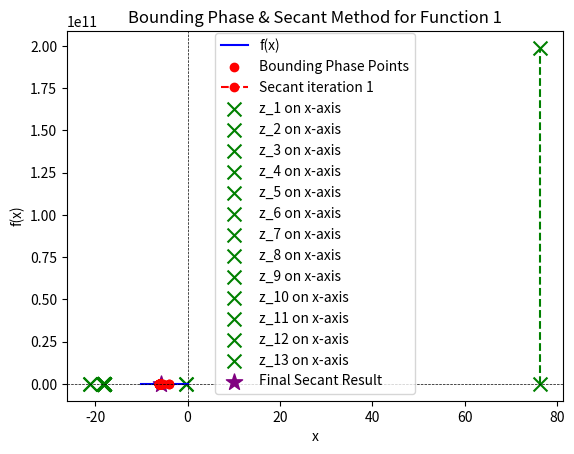
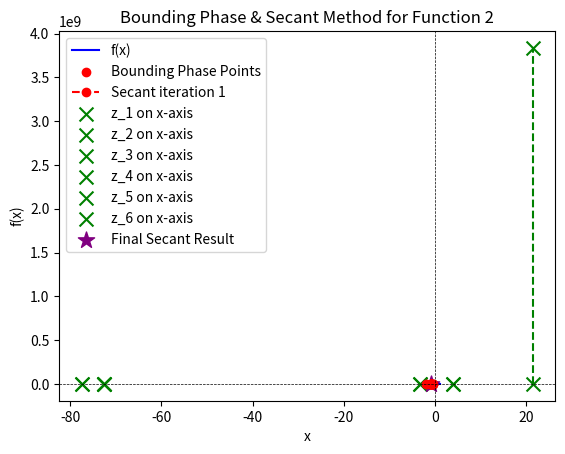
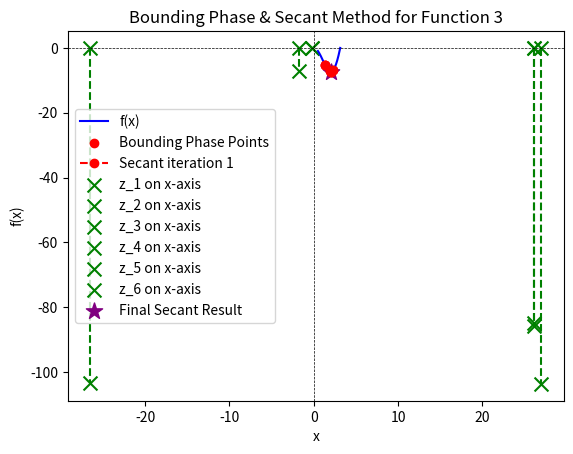
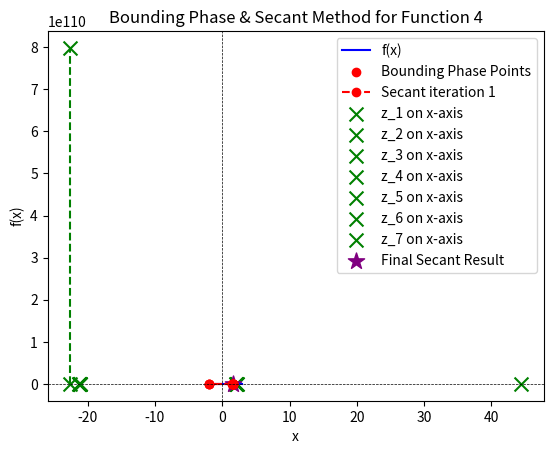
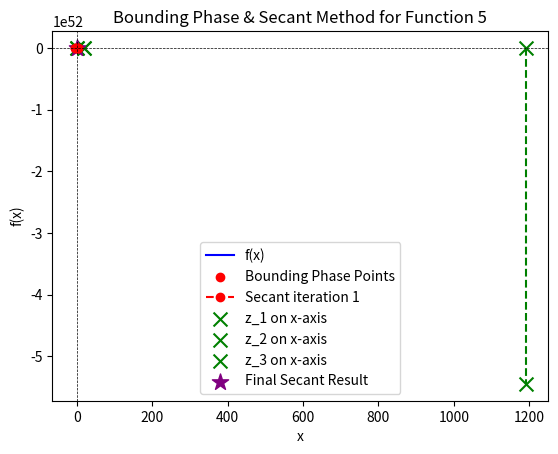
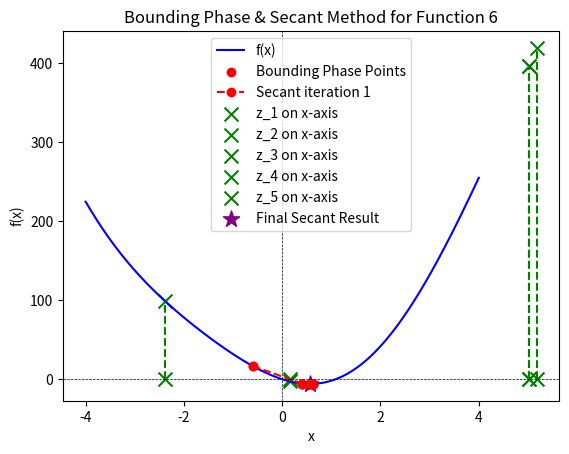

The script that saved these images, in order:
import numpy as np
import matplotlib.pyplot as plt
import random
import os

# Function to minimize/maximize
def func(x, func_id):
    if func_id == 1:
        return -((2 * x - 5) ** 4) + ((x ** 2 - 1) ** 3)
    elif func_id == 2:
        return -(8 + x ** 3 - 2 * x - 2 * np.exp(x))
    elif func_id == 3:
        return -(4 * x * np.sin(x))
    elif func_id == 4:
        return 2 * (x - 3) ** 2 + np.exp(0.5 * x ** 2)
    elif func_id == 5:
        return x ** 2 - 10 * np.exp(0.1 * x)
    elif func_id == 6:
        return -(20 * np.sin(x) - 15 * x ** 2)

# Derivative of the function (for secant method)
def func_derivative(x, func_id):
    if func_id == 1:
        return -8 * ((2 * x - 5) ** 3) + 6 * x * ((x ** 2 - 1) ** 2)
    elif func_id == 2:
        return -3 * x ** 2 + 2 + 2 * np.exp(x)
    elif func_id == 3:
        return -4 * np.sin(x) - 4 * x * np.cos(x)
    elif func_id == 4:
        return 4 * (x - 3) + x * np.exp(0.5 * x ** 2)
    elif func_id == 5:
        return 2 * x - np.exp(0.1 * x)
    elif func_id == 6:
        return -20 * np.cos(x) + 30 * x

# Bounding Phase Method
def bounding_phase(lb, ub, delta):
    x = random.uniform(lb, ub)  # Initial random point
    print(f"Random starting point: {x}")

    dx = delta
    x_lb = max(x - dx, lb)
    x_ub = min(x + dx, ub)
    f_x = func(x, func_id)
    f_x_lb = func(x_lb, func_id)
    f_x_ub = func(x_ub, func_id)
    k = 0

    while x_ub <= ub and x_lb >= lb:
        dx = abs(dx) if (f_x <= f_x_lb and f_x >= f_x_ub) else -abs(dx)

        k += 1
        x_new = x + (2 ** k) * dx
        if x_new > ub:
            x_new = ub
        if x_new < lb:
            x_new = lb

        if func(x_new, func_id) > f_x:
            return x, x_new

        x = x_new
        x_ub = min(x + abs(dx), ub)
        x_lb = max(x - abs(dx), lb)
        f_x = func(x, func_id)
        f_x_lb = func(x_lb, func_id)
        f_x_ub = func(x_ub, func_id)

    return x, x

# Secant Method
def secant_method(x1, x2, epsilon):
    iterations = []
    z = None
    while True:
        z = x2 - func_derivative(x2, func_id) / ((func_derivative(x2, func_id) - func_derivative(x1, func_id)) / (x2 - x1))
        iterations.append((x1, x2, z))

        if abs(func_derivative(z, func_id)) <= epsilon:
            break

        if func_derivative(z, func_id) < 0:
            x1 = z
        else:
            x2 = z
    
    return z, iterations

# Helper function to extend line till it intersects the x-axis
def extend_to_x_axis(x1, y1, x2, y2):
    if x1 == x2:  # Avoid division by zero
        return x1
    m = (y2 - y1) / (x2 - x1)  # Slope of the line
    c = y1 - m * x1  # y = mx + c
    return -c / m  # Intersection point with x-axis (y = 0)

# Plot function and method points
def plot_bounding_and_secant(func_id, lb, ub, delta, epsilon):
    x = np.linspace(lb, ub, 400)
    y = func(x, func_id)
    
    # Plot the function
    fig, ax = plt.subplots()
    ax.plot(x, y, label='f(x)', color='blue')
    
    # Perform bounding phase method
    x1, x2 = bounding_phase(lb, ub, delta)
    ax.scatter([x1, x2], [func(x1, func_id), func(x2, func_id)], color='red', marker='o', label='Bounding Phase Points')
    print(f"Bounding phase result: [{x1}, {x2}]")
    
    # Perform secant method
    result, iterations = secant_method(x1, x2, epsilon)

    # Plot secant method progress
    for i, (x1_i, x2_i, z_i) in enumerate(iterations):
        # Plot the secant line between x1 and x2
        ax.plot([x1_i, x2_i], [func(x1_i, func_id), func(x2_i, func_id)], 'ro--', label=f'Secant iteration {i+1}' if i == 0 else "")
        
        # Find the intersection of the secant line with the x-axis
        intersection = extend_to_x_axis(x1_i, func(x1_i, func_id), x2_i, func(x2_i, func_id))
        
        # Plot the intersection point on the x-axis
        ax.scatter([intersection], [0], color='green', marker='x', s=100, label=f'z_{i+1} on x-axis')
        
        # Draw a vertical line from the intersection to the curve
        ax.plot([intersection, intersection], [0, func(intersection, func_id)], 'g--')
        ax.scatter([intersection], [func(intersection, func_id)], color='green', marker='x', s=100)

    # Final point
    ax.scatter([result], [func(result, func_id)], color='purple', marker='*', s=150, label='Final Secant Result')

    # Improve readability by limiting the number of legends and avoiding overlap
    handles, labels = ax.get_legend_handles_labels()
    unique_labels = list(dict.fromkeys(labels))  # Remove duplicate labels
    ax.legend(handles[:len(unique_labels)], unique_labels)

    ax.set_title(f'Bounding Phase & Secant Method for Function {func_id}')
    ax.set_xlabel('x')
    ax.set_ylabel('f(x)')
    plt.axhline(0, color='black', lw=0.5, ls='--')  # Add x-axis line
    plt.axvline(0, color='black', lw=0.5, ls='--')  # Add y-axis line
    plt.savefig(f'plots/Function_{func_id}.png')
    plt.close()

# Create a directory for saving plots
if not os.path.exists('plots'):
    os.makedirs('plots')

# Parameters for the methods
delta = 0.5  # Step size for bounding phase
epsilon = 1e-6  # Convergence threshold for secant method

# List of function bounds
function_bounds = [
    (-10, 0),    # Bounds for Function 1
    (-2, 1),     # Bounds for Function 2
    (0.5, np.pi), # Bounds for Function 3
    (-2, 3),     # Bounds for Function 4
    (-6, 6),     # Bounds for Function 5
    (-4, 4)      # Bounds for Function 6
]

# Iterate through each function and plot results
for func_id, (lb, ub) in enumerate(function_bounds, start=1):
    plot_bounding_and_secant(func_id, lb, ub, delta, epsilon)
